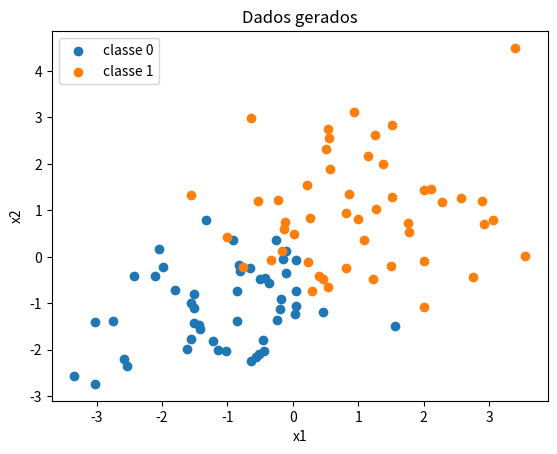
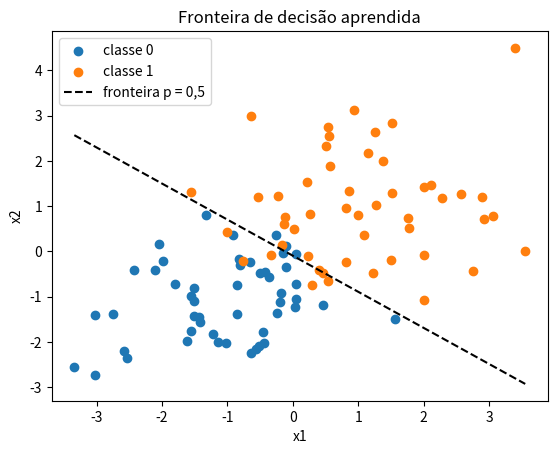
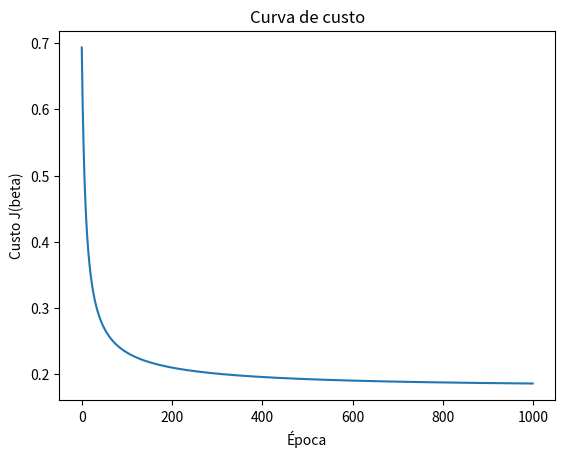

Here is the Python script that generated these plots, in order:
import numpy as np
import matplotlib.pyplot as plt

rng = np.random.default_rng(42)
m_por_classe = 50

X0 = rng.normal(loc=[-1, -1], scale=1.2, size=(m_por_classe, 2))
X1 = rng.normal(loc=[1, 1], scale=1.2, size=(m_por_classe, 2))

X_dados = np.vstack([X0, X1])
y = np.concatenate([
    np.zeros(m_por_classe),
    np.ones(m_por_classe)
]).astype(int)

idx = rng.permutation(len(y))
corte = int(0.8 * len(y))

treino, teste = idx[:corte], idx[corte:]

X_treino, y_treino = X_dados[treino], y[treino]
X_teste, y_teste = X_dados[teste], y[teste]

class RegressaoLogistica:
    def __init__(self, alpha=0.1, epocas=1000):
        self.alpha = alpha
        self.epocas = epocas
        self.beta = None
        self.historico = []

    def _sigmoide(self, z):
        z = np.clip(z, -500, 500)
        return 1 / (1 + np.exp(-z))

    def _com_intercepto(self, X):
        uns = np.ones((X.shape[0], 1))
        return np.hstack([uns, X])

    def _custo(self, p, y, eps=1e-12):
        p = np.clip(p, eps, 1 - eps)
        return -np.mean(y * np.log(p) + (1 - y) * np.log(1 - p))

    def fit(self, X, y):
        Xb = self._com_intercepto(np.asarray(X, dtype=float))
        y = np.asarray(y, dtype=float).reshape(-1)

        if Xb.shape[0] != y.shape[0]:
            raise ValueError("X e y devem ter o mesmo numero de exemplos.")

        self.beta = np.zeros(Xb.shape[1])
        self.historico = []
        m = len(y)

        for _ in range(self.epocas):
            p = self._sigmoide(Xb @ self.beta)
            self.historico.append(self._custo(p, y))

            gradiente = Xb.T @ (p - y) / m
            self.beta -= self.alpha * gradiente

        return self

    def predict_proba(self, X):
        Xb = self._com_intercepto(np.asarray(X, dtype=float))
        return self._sigmoide(Xb @ self.beta)

    def predict(self, X, limiar=0.5):
        return (self.predict_proba(X) >= limiar).astype(int)

    def score(self, X, y):
        y = np.asarray(y).reshape(-1)
        return np.mean(self.predict(X) == y)

# Visualizar os dados antes do treinamento
plt.scatter(X_dados[y == 0, 0], X_dados[y == 0, 1], label="classe 0")
plt.scatter(X_dados[y == 1, 0], X_dados[y == 1, 1], label="classe 1")
plt.xlabel("x1")
plt.ylabel("x2")
plt.title("Dados gerados")
plt.legend()
plt.show()

# Criar e treinar o modelo
modelo = RegressaoLogistica(alpha=0.1, epocas=1000)
modelo.fit(X_treino, y_treino)

# Mostrar o que foi aprendido e como foi o resultado
print("Coeficientes [beta_0, beta_1, beta_2]:", modelo.beta.round(3))
print("Épocas registradas:", len(modelo.historico))
print("Primeiro custo:", round(modelo.historico[0], 4))
print("Último custo:", round(modelo.historico[-1], 4))
print(f"Acurácia no treino: {modelo.score(X_treino, y_treino):.3f}")
print(f"Acurácia no teste:  {modelo.score(X_teste, y_teste):.3f}")

# Ver algumas previsões
p_teste = modelo.predict_proba(X_teste)
y_pred = modelo.predict(X_teste)

print("Probabilidades previstas:", p_teste[:5].round(3))
print("Classes previstas:", y_pred[:5])
print("Classes corretas:", y_teste[:5])

# Desenhar a fronteira aprendida pelo modelo
plt.scatter(X_dados[y == 0, 0], X_dados[y == 0, 1], label="classe 0")
plt.scatter(X_dados[y == 1, 0], X_dados[y == 1, 1], label="classe 1")

beta_0, beta_1, beta_2 = modelo.beta
x1 = np.linspace(X_dados[:, 0].min(), X_dados[:, 0].max(), 100)
x2 = -(beta_0 + beta_1 * x1) / beta_2

plt.plot(x1, x2, "k--", label="fronteira p = 0,5")
plt.xlabel("x1")
plt.ylabel("x2")
plt.title("Fronteira de decisão aprendida")
plt.legend()
plt.show()

# Desenhar a evolução do custo durante o treinamento
plt.plot(modelo.historico)
plt.xlabel("Época")
plt.ylabel("Custo J(beta)")
plt.title("Curva de custo")
plt.show()
